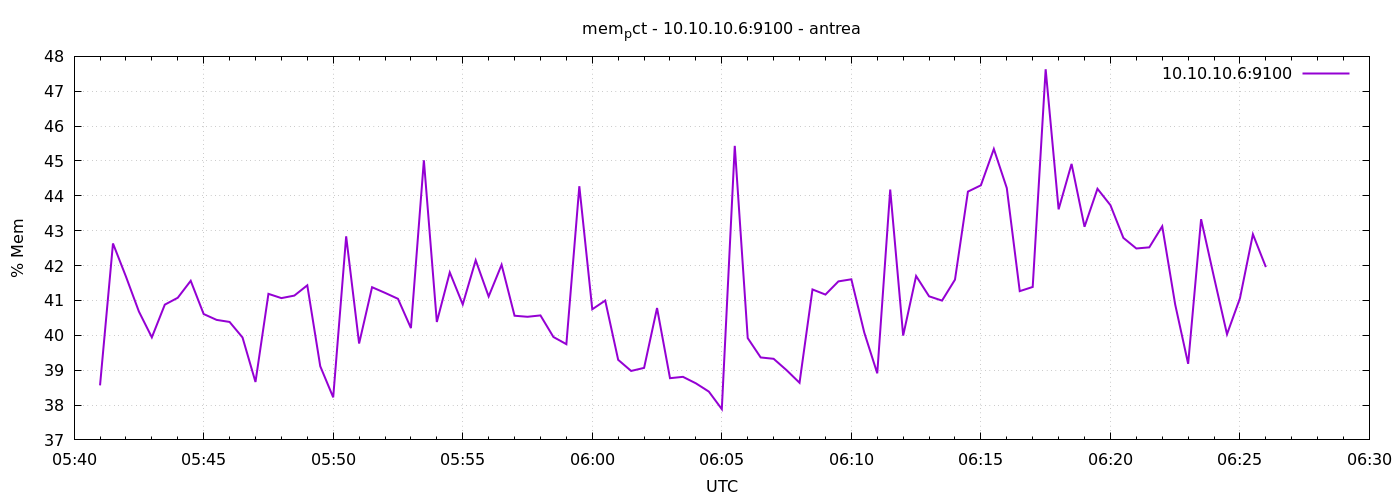

Values plotted in this chart, from the file beside it:
1777009260	38.56408261387837
1777009290	42.63
1777009320	41.68
1777009350	40.68
1777009380	39.94
1777009410	40.88
1777009440	41.08
1777009470	41.56
1777009500	40.61
1777009530	40.44
1777009560	40.38
1777009590	39.94
1777009620	38.66
1777009650	41.19
1777009680	41.07
1777009710	41.14
1777009740	41.43
1777009770	39.11
1777009800	38.22
1777009830	42.84
1777009860	39.76
1777009890	41.38
1777009920	41.22
1777009950	41.05
1777009980	40.21
1777010010	45.02
1777010040	40.38
1777010070	41.8
1777010100	40.89
1777010130	42.15
1777010160	41.11
1777010190	42.02
1777010220	40.56
1777010250	40.53
1777010280	40.57
1777010310	39.95
1777010340	39.75
1777010370	44.28
1777010400	40.75
1777010430	41
1777010460	39.3
1777010490	38.98
1777010520	39.07
1777010550	40.78
1777010580	38.77
1777010610	38.81
1777010640	38.62
1777010670	38.38
1777010700	37.88
1777010730	45.43
1777010760	39.92
1777010790	39.36
1777010820	39.33
1777010850	39
1777010880	38.64
1777010910	41.32
1777010940	41.17
1777010970	41.55
1777011000	41.61
1777011030	40.08
1777011060	38.91
... 30 more rows
